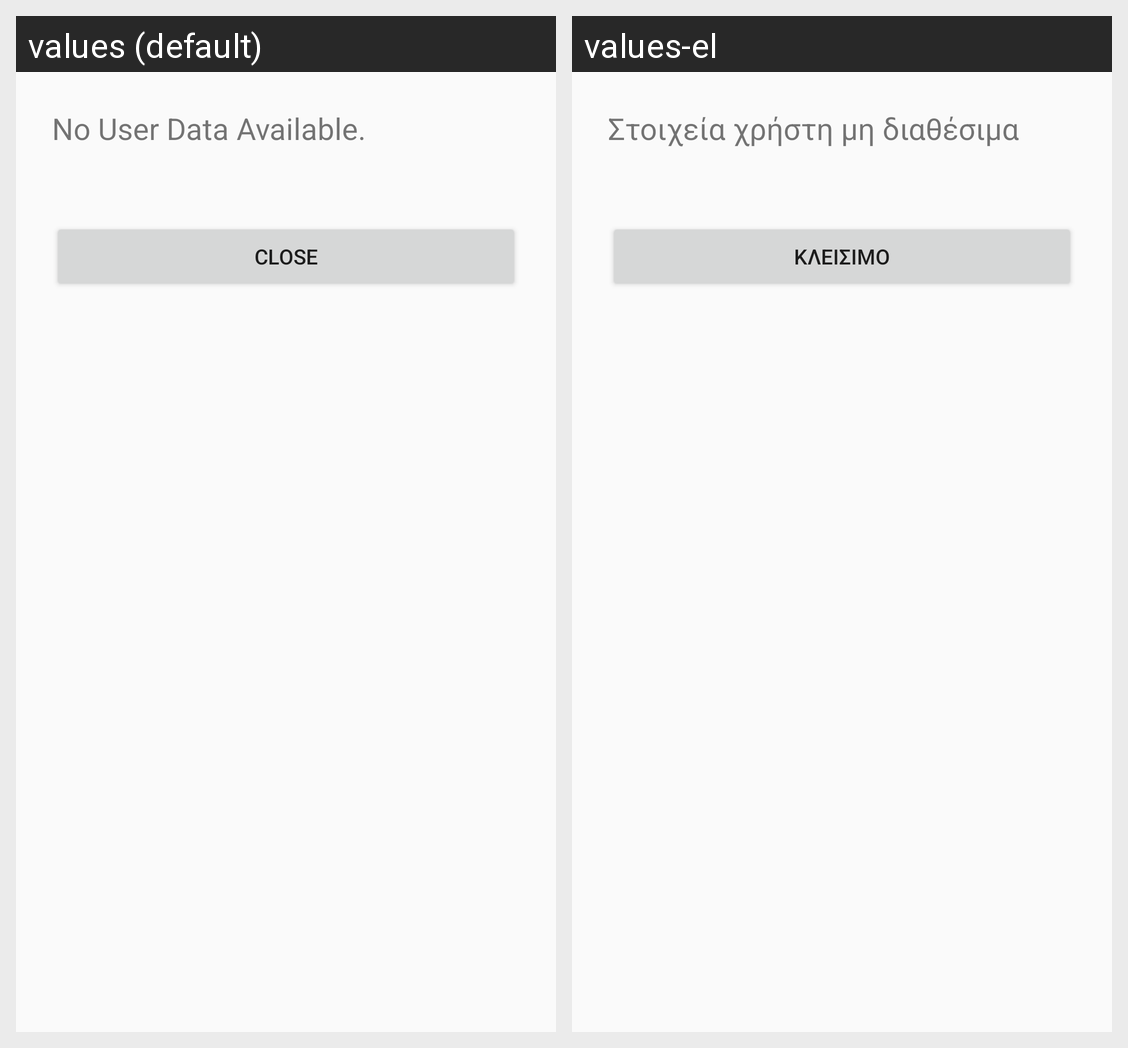

The Android screen above is rendered under two locales of the same app. Produce the string resources it draws, with the default and per-locale values.
Android screen res/layout/fragment_simple_dialog.xml rendered under 2 locales, left to right: values (default), values-el. Device: Nexus 5 (rendered at 1080×1920; each locale shown at half size, 540×960, under a caption strip naming it); theme Europe.Light.
Strings drawn on this screen, with the default value and each locale's value (text and hints the layout hard-codes, and strings that could not be matched under every locale, appear in the picture but are not listed):

no_user_data_available
  values: No User Data Available.
  values-el: Στοιχεία χρήστη μη διαθέσιμα

close
  values: Close
  values-el: Κλείσιμο
